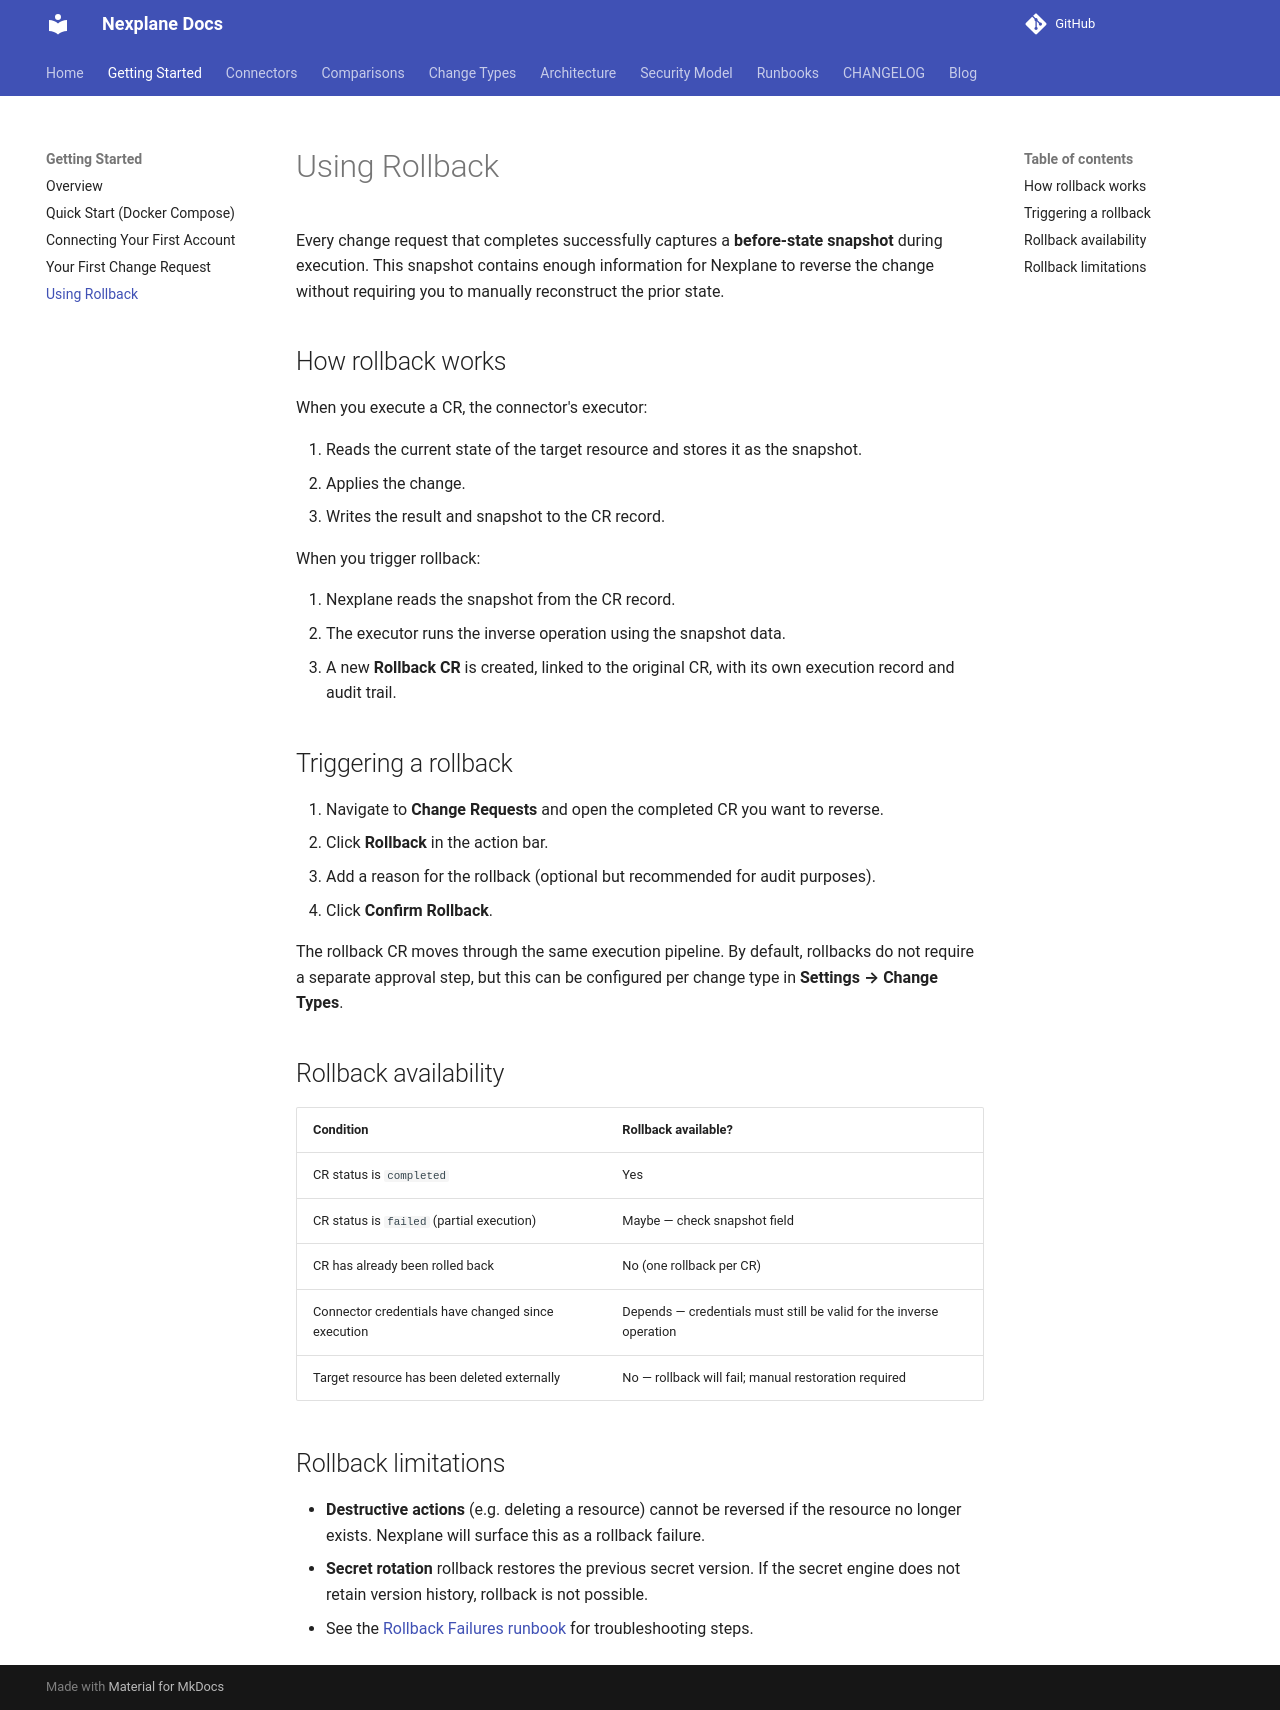

repository: youbetyourballs/nexplane · page: getting-started/rollback/index.html · generator: mkdocs

# Using Rollback

Every change request that completes successfully captures a **before-state snapshot** during execution. This snapshot contains enough information for Nexplane to reverse the change without requiring you to manually reconstruct the prior state.

## How rollback works

When you execute a CR, the connector's executor:

1. Reads the current state of the target resource and stores it as the snapshot.
2. Applies the change.
3. Writes the result and snapshot to the CR record.

When you trigger rollback:

1. Nexplane reads the snapshot from the CR record.
2. The executor runs the inverse operation using the snapshot data.
3. A new **Rollback CR** is created, linked to the original CR, with its own execution record and audit trail.

## Triggering a rollback

1. Navigate to **Change Requests** and open the completed CR you want to reverse.
2. Click **Rollback** in the action bar.
3. Add a reason for the rollback (optional but recommended for audit purposes).
4. Click **Confirm Rollback**.

The rollback CR moves through the same execution pipeline. By default, rollbacks do not require a separate approval step, but this can be configured per change type in **Settings → Change Types**.

## Rollback availability

| Condition | Rollback available? |
|---|---|
| CR status is `completed` | Yes |
| CR status is `failed` (partial execution) | Maybe — check snapshot field |
| CR has already been rolled back | No (one rollback per CR) |
| Connector credentials have changed since execution | Depends — credentials must still be valid for the inverse operation |
| Target resource has been deleted externally | No — rollback will fail; manual restoration required |

## Rollback limitations

- **Destructive actions** (e.g. deleting a resource) cannot be reversed if the resource no longer exists. Nexplane will surface this as a rollback failure.
- **Secret rotation** rollback restores the previous secret version. If the secret engine does not retain version history, rollback is not possible.
- See the [Rollback Failures runbook](../runbooks/rollback-failures.md) for troubleshooting steps.
